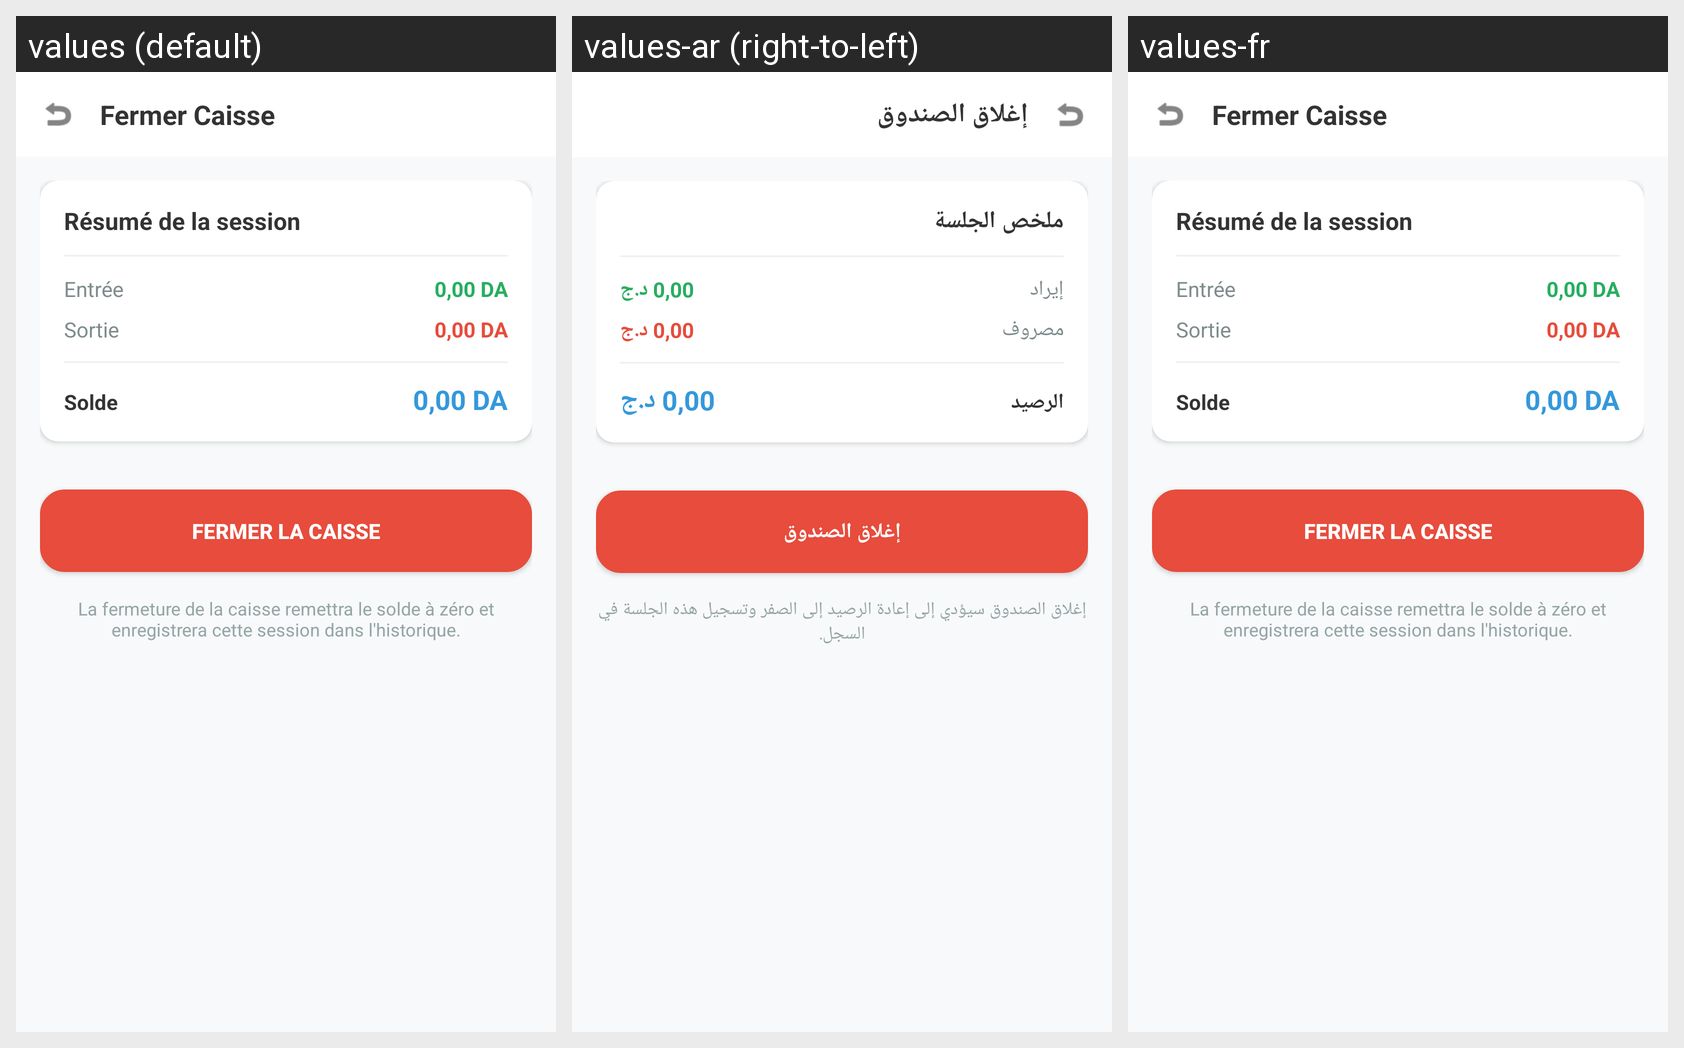

Translations of the strings shown on this Android screen, per locale in the grid:
Android screen res/layout/activity_fermer_caisse.xml rendered under 3 locales, left to right: values (default), values-ar (right-to-left), values-fr. Device: Nexus 5 (rendered at 1080×1920; each locale shown at half size, 540×960, under a caption strip naming it); theme Theme.Konnash.
Strings drawn on this screen, with the default value and each locale's value (text and hints the layout hard-codes, and strings that could not be matched under every locale, appear in the picture but are not listed):

title_fermer_caisse
  values: Fermer Caisse
  values-ar: إغلاق الصندوق
  values-fr: Fermer Caisse

label_resume_session
  values: Résumé de la session
  values-ar: ملخص الجلسة
  values-fr: Résumé de la session

label_entree
  values: Entrée
  values-ar: إيراد
  values-fr: Entrée

default_amount
  values: 0,00 DA
  values-ar: 0,00 د.ج
  values-fr: 0,00 DA

label_sortie
  values: Sortie
  values-ar: مصروف
  values-fr: Sortie

label_solde_text
  values: Solde
  values-ar: الرصيد
  values-fr: Solde

btn_fermer_caisse_upper
  values: FERMER LA CAISSE
  values-ar: إغلاق الصندوق
  values-fr: FERMER LA CAISSE

msg_fermer_caisse_desc
  values: La fermeture de la caisse remettra le solde à zéro et enregistrera cette session dans l'historique.
  values-ar: إغلاق الصندوق سيؤدي إلى إعادة الرصيد إلى الصفر وتسجيل هذه الجلسة في السجل.
  values-fr: La fermeture de la caisse remettra le solde à zéro et enregistrera cette session dans l'historique.
